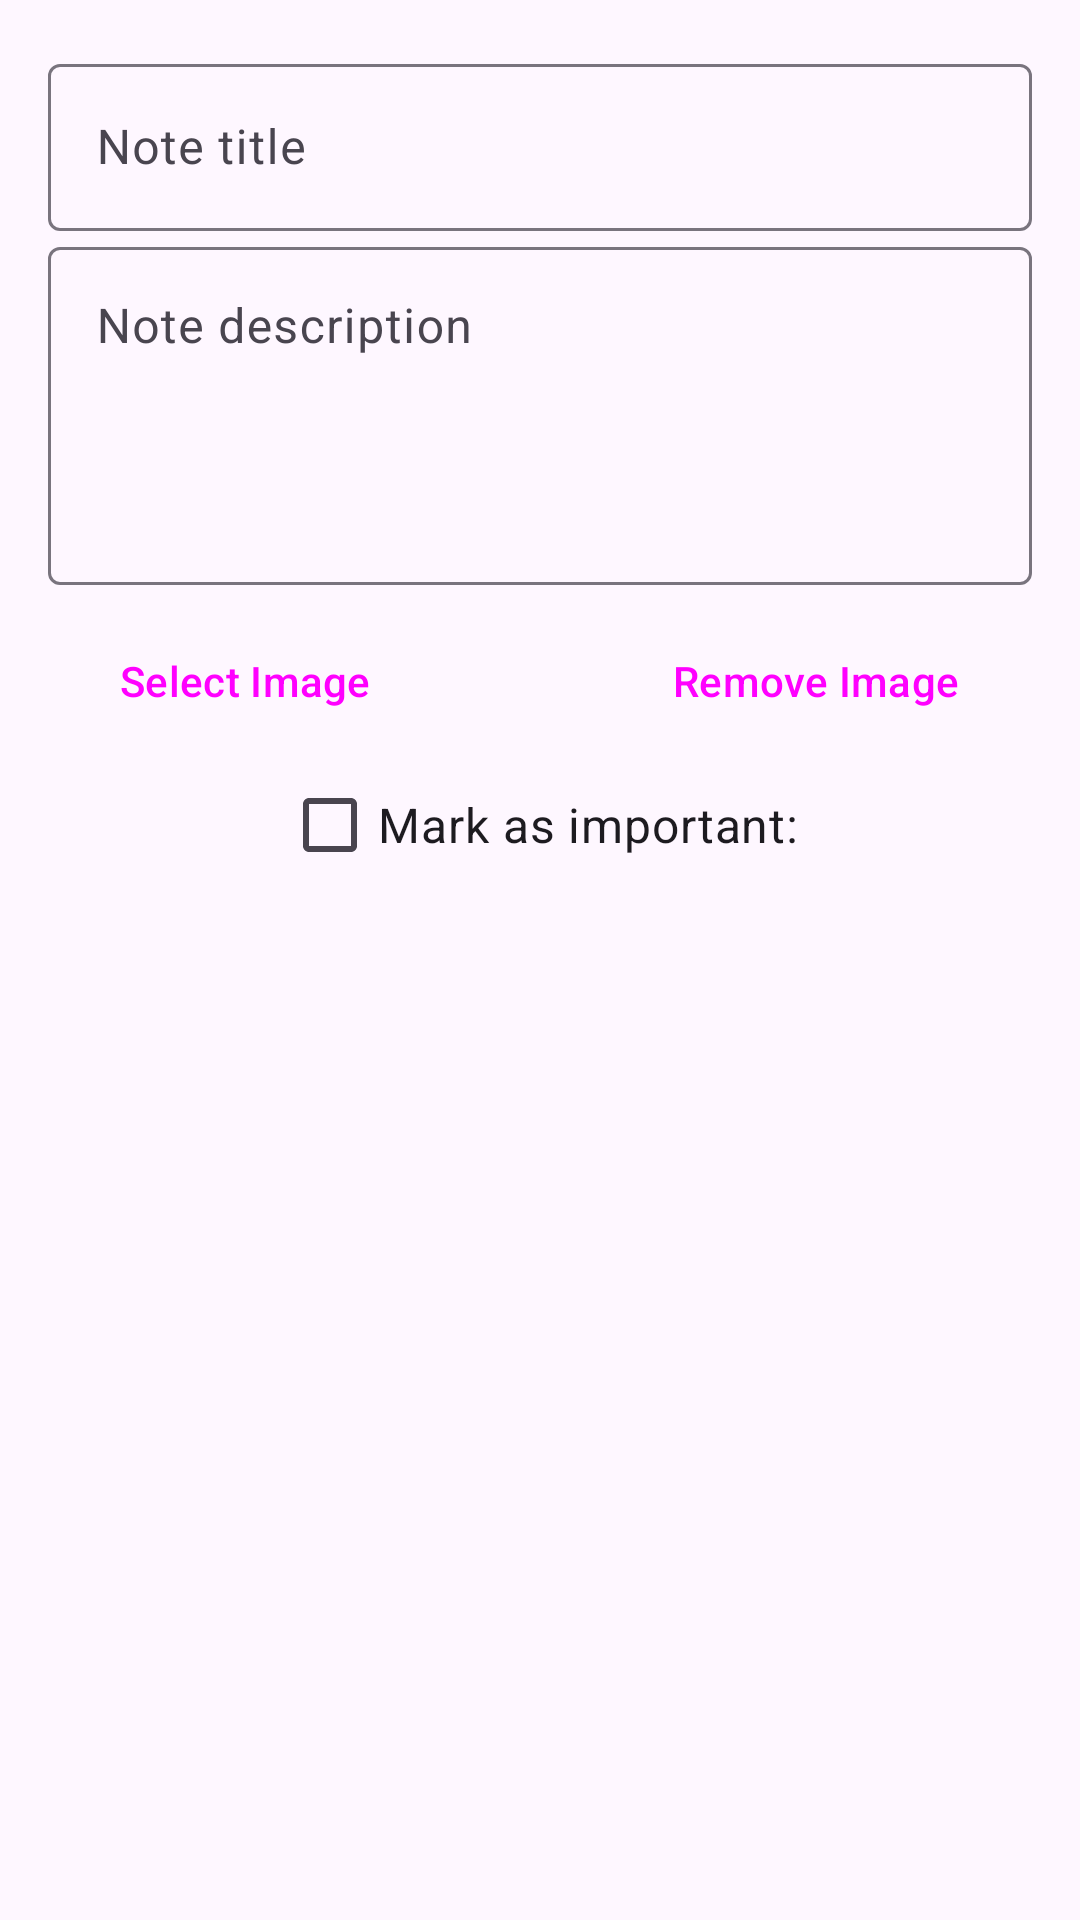

Write the Android layout XML for this screen, with the resource values it uses.
<!-- AndroidManifest.xml: application theme Theme.ToDo -->
<!-- res/layout/add_task_dialog.xml -->
<?xml version="1.0" encoding="utf-8"?>
<androidx.constraintlayout.widget.ConstraintLayout xmlns:android="http://schemas.android.com/apk/res/android"
    xmlns:app="http://schemas.android.com/apk/res-auto"
    xmlns:tools="http://schemas.android.com/tools"
    android:layout_width="match_parent"
    android:layout_height="wrap_content"
    android:padding="16dp">

    <com.google.android.material.textfield.TextInputLayout
        android:id="@+id/title_task_input_layout"
        android:layout_width="match_parent"
        android:layout_height="wrap_content"
        app:layout_constraintTop_toTopOf="parent">

        <com.google.android.material.textfield.TextInputEditText
            android:id="@+id/title_task_input"
            android:layout_width="match_parent"
            android:layout_height="wrap_content"
            android:hint="@string/label_title"
            android:inputType="textCapSentences"
            android:maxLines="1" />

    </com.google.android.material.textfield.TextInputLayout>

    <com.google.android.material.textfield.TextInputLayout
        android:id="@+id/task_description_input_layout"
        android:layout_width="match_parent"
        android:layout_height="wrap_content"
        app:layout_constraintTop_toBottomOf="@+id/title_task_input_layout">

        <com.google.android.material.textfield.TextInputEditText
            android:id="@+id/task_description_input"
            android:layout_width="match_parent"
            android:layout_height="wrap_content"
            android:gravity="top"
            android:hint="@string/label_description"
            android:inputType="textMultiLine"
            android:lines="4" />

    </com.google.android.material.textfield.TextInputLayout>

    <Button
        android:id="@+id/select_image_button"
        style="?attr/materialButtonOutlinedStyle"
        android:layout_width="wrap_content"
        android:layout_height="wrap_content"
        android:layout_marginTop="8dp"
        android:text="@string/label_select_image"
        app:layout_constraintTop_toBottomOf="@+id/task_description_input_layout"
        app:layout_constraintStart_toStartOf="parent" />

    <Button
        android:id="@+id/removeImageButton"
        style="?attr/materialButtonOutlinedStyle"
        android:layout_width="wrap_content"
        android:layout_height="wrap_content"
        android:layout_marginTop="8dp"
        android:text="Remove Image"
        app:layout_constraintTop_toBottomOf="@+id/task_description_input_layout"
        app:layout_constraintEnd_toEndOf="parent" />

    <com.google.android.material.checkbox.MaterialCheckBox
        android:id="@+id/importantCheckBox"
        android:layout_width="wrap_content"
        android:layout_height="wrap_content"
        android:text="@string/label_important_task"
        android:textSize="16sp"
        app:layout_constraintTop_toBottomOf="@+id/select_image_button"
        app:layout_constraintStart_toStartOf="parent"
        app:layout_constraintEnd_toEndOf="parent"/>

</androidx.constraintlayout.widget.ConstraintLayout>
<!-- resources referenced by this layout -->
<resources>
  <string name="label_description">Note description</string>
  <string name="label_important_task">Mark as important: </string>
  <string name="label_select_image">Select Image</string>
  <string name="label_title">Note title</string>
  <style name="Theme.ToDo" parent="Base.Theme.ToDo" />
  <style name="Base.Theme.ToDo" parent="Theme.Material3.DayNight.NoActionBar">
          
          
  
      </style>
</resources>
